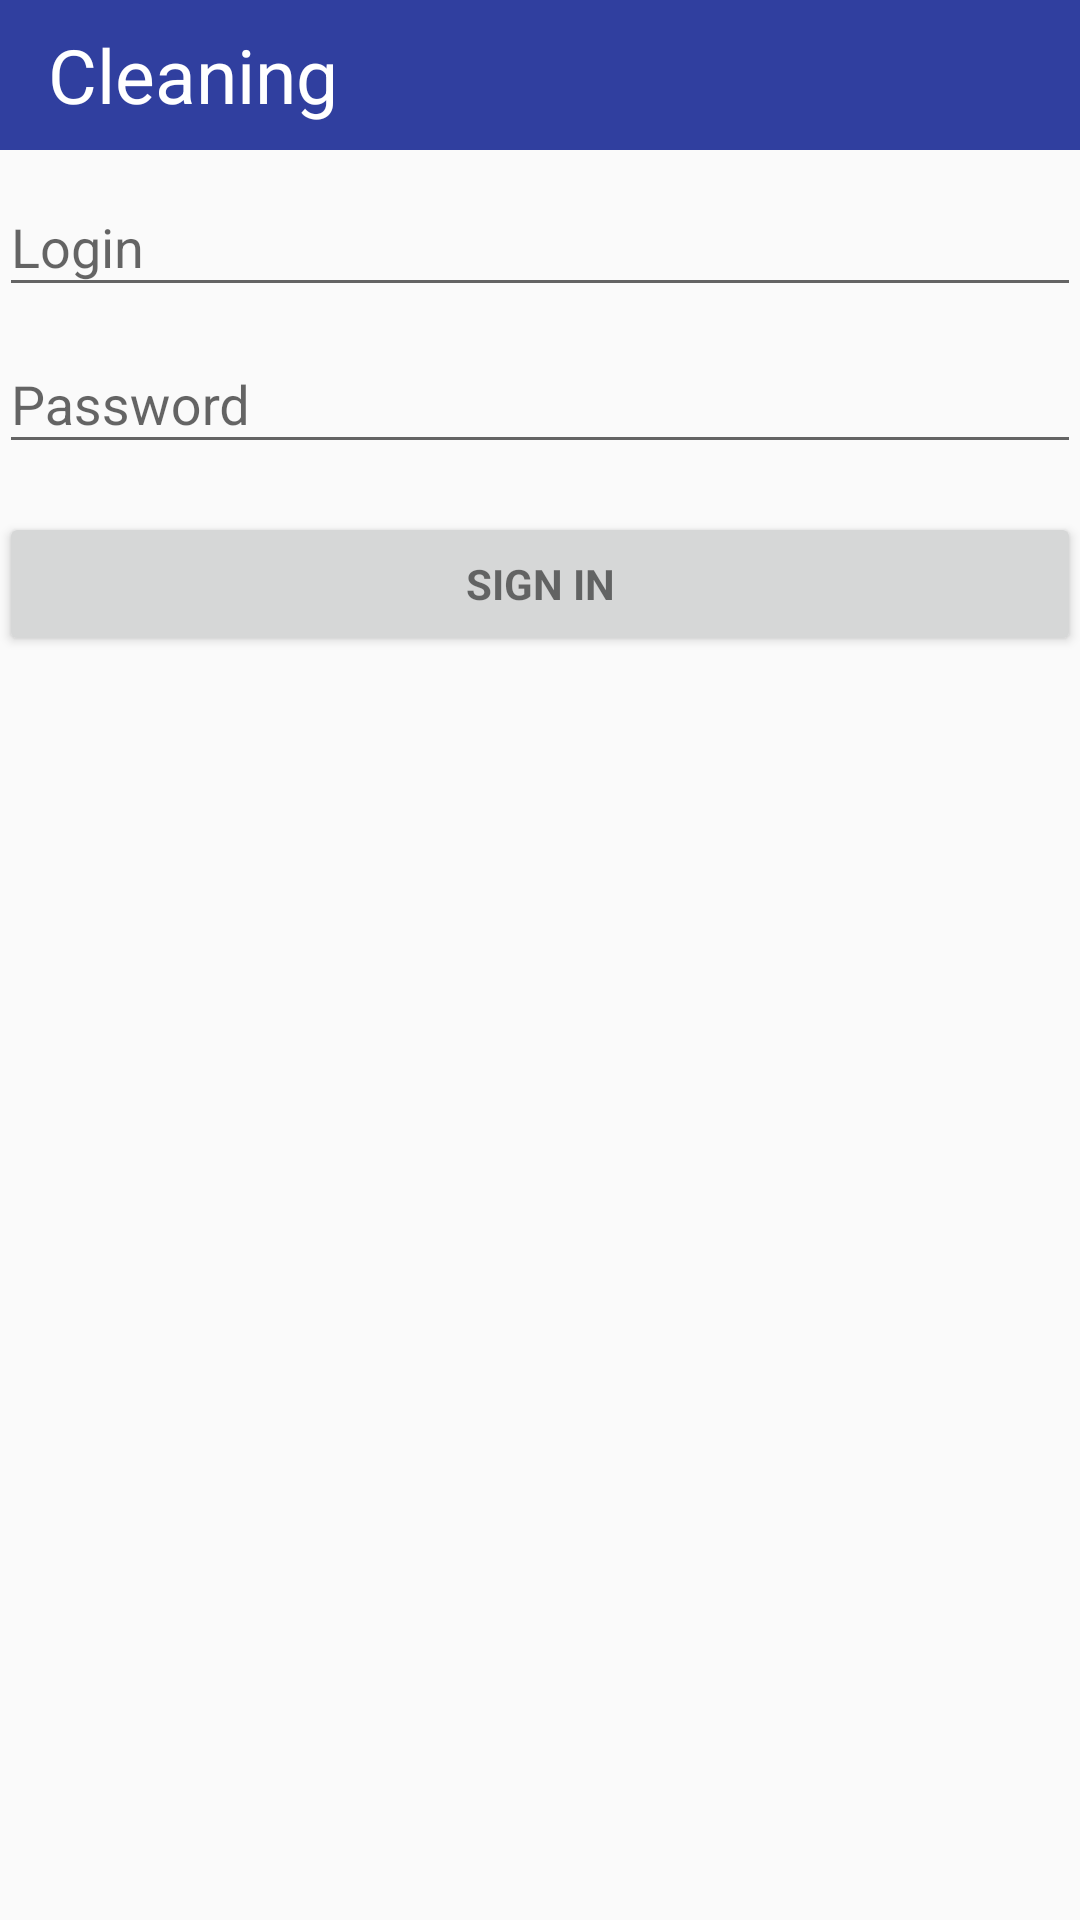

Reconstruct the res/layout file that produces this screen, plus the resources it refers to.
<!-- AndroidManifest.xml: application theme AppTheme -->
<!-- res/layout/activity_login.xml -->
<?xml version="1.0" encoding="utf-8"?>
<LinearLayout xmlns:android="http://schemas.android.com/apk/res/android"
              xmlns:tools="http://schemas.android.com/tools"
              android:layout_width="match_parent"
              android:layout_height="match_parent" xmlns:app="http://schemas.android.com/apk/res-auto"
              android:gravity="center_horizontal"
              android:orientation="vertical"
              tools:context=".MainActivity">

    <android.support.v7.widget.Toolbar
            android:layout_height="50dp"
            android:layout_width="match_parent"
        android:background="@color/colorPrimaryDark">

        <android.support.constraint.ConstraintLayout
            android:layout_height="wrap_content"
            android:layout_width="match_parent">

        <TextView
            android:layout_height="match_parent"
            android:layout_width="wrap_content"
            app:layout_constraintLeft_toLeftOf="parent"
            app:layout_constraintTop_toTopOf="parent"
            app:layout_constraintBottom_toBottomOf="parent"
            android:text="Cleaning"
            android:textSize="25sp"
            android:textColor="@color/white"

        />

        </android.support.constraint.ConstraintLayout>

    </android.support.v7.widget.Toolbar>

    
    <ProgressBar
            android:id="@+id/login_progress"
            style="?android:attr/progressBarStyleLarge"
            android:layout_width="wrap_content"
            android:layout_height="wrap_content"
            android:layout_marginBottom="8dp"
            android:visibility="gone"/>

    <ScrollView
            android:id="@+id/login_form"
            android:layout_width="match_parent"
            android:layout_height="match_parent">

        <LinearLayout
                android:id="@+id/email_login_form"
                android:layout_width="match_parent"
                android:layout_height="wrap_content"
                android:orientation="vertical"
                android:paddingBottom="@dimen/activity_vertical_margin"
                android:paddingLeft="@dimen/activity_horizontal_margin"
                android:paddingRight="@dimen/activity_horizontal_margin"
                android:paddingTop="@dimen/activity_vertical_margin">


            <android.support.design.widget.TextInputLayout
                    android:layout_width="match_parent"
                    android:layout_height="wrap_content">

                <AutoCompleteTextView
                        android:id="@+id/email"
                        android:layout_width="match_parent"
                        android:layout_height="wrap_content"
                        android:hint="@string/prompt_email"
                        android:inputType="textEmailAddress"
                        android:maxLines="1"
                        android:singleLine="true"/>

            </android.support.design.widget.TextInputLayout>

            <android.support.design.widget.TextInputLayout
                    android:layout_width="match_parent"
                    android:layout_height="wrap_content">

                <EditText
                        android:id="@+id/password"
                        android:layout_width="match_parent"
                        android:layout_height="wrap_content"
                        android:hint="@string/prompt_password"
                        android:imeActionId="6"
                        android:imeActionLabel="@string/action_sign_in_short"
                        android:imeOptions="actionUnspecified"
                        android:inputType="textPassword"
                        android:maxLines="1"
                        android:singleLine="true"/>

            </android.support.design.widget.TextInputLayout>

            <Button
                    android:id="@+id/email_sign_in_button"
                    style="?android:textAppearanceSmall"
                    android:layout_width="match_parent"
                    android:layout_height="wrap_content"
                    android:layout_marginTop="16dp"
                    android:text="@string/action_sign_in"
                    android:textStyle="bold"/>

        </LinearLayout>
    </ScrollView>
</LinearLayout>
<!-- resources referenced by this layout -->
<resources>
  <color name="colorPrimaryDark">#303F9F</color>
  <color name="white">#FFFFFF</color>
  <string name="action_sign_in">Sign in</string>
  <string name="action_sign_in_short">Sign in</string>
  <string name="prompt_email">Login</string>
  <string name="prompt_password">Password</string>
  <style name="AppTheme" parent="Theme.AppCompat.Light.NoActionBar">        
          <item name="colorPrimary">@color/colorPrimary</item>
          <item name="colorPrimaryDark">@color/colorPrimaryDark</item>
          <item name="colorAccent">@color/colorAccent</item>
      </style>
  <color name="colorPrimary">#3F51B5</color>
  <color name="colorAccent">#FF4081</color>
</resources>
